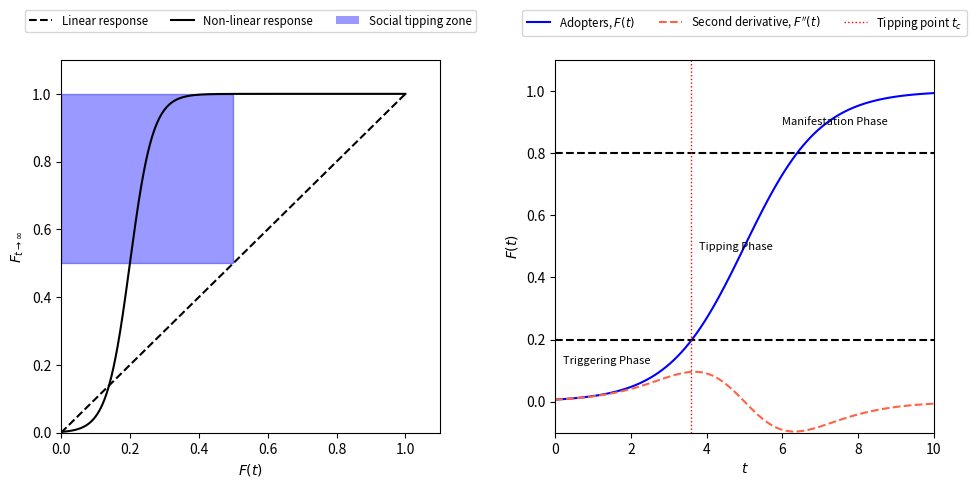

Here is the Python script that generated this plot: (Note: this script raises an exception after producing the figure.)
# -*- coding: utf-8 -*-
"""
Created on Wed Sep 27 02:25:12 2023

[redacted]
"""

import seaborn as sns
import matplotlib.pyplot as plt
import matplotlib.gridspec as gridspec
import numpy as np

#%%

# Define sigmoid function
def sigmoid(x, k=30, x0=0.2):
    return 1 / (1 + np.exp(-k * (x - x0)))
# Define logistic function
def logistic(x, x0=5, k=1):
    return 1 / (1 + np.exp(-k * (x - x0)))

# Define the second derivative of the logistic function
def second_derivative_logistic(x, x0=5, k=1):
    fx = logistic(x, x0, k)
    return k * fx * (1 - fx) * (1 - 2 * fx) * k

# Define x range for the first plot
x1 = np.linspace(0, 1, 1000)

# Define x range for the second plot
x2 = np.linspace(0, 10, 100)

# Initialize the figure and axes with adjusted width ratio

#fig = plt.figure(figsize=(12, 6))
fig = plt.figure(figsize=(10, 5))
gs = gridspec.GridSpec(1, 2, width_ratios=[1, 1])  # Set the width ratio to 1:1
ax0 = plt.subplot(gs[0])
ax1 = plt.subplot(gs[1]) #sharey=ax0)  # Share the y-axis with the first plot

# First plot
sns.lineplot(x=x1, y=x1, ax=ax0, color='black', linestyle='--')
sns.lineplot(x=x1, y=sigmoid(x1), ax=ax0, color='Black', linestyle='-')
ax0.fill_between(x1, 0.5, 1, where=(x1 < 0.5), color='blue', alpha=0.4)
ax0.set_xlabel('$F(t)$')
ax0.set_ylabel('$F_{t\\to \\infty}$')

# Get the Line2D objects from the Axes
lines = ax0.get_lines()
ax0.legend([lines[0], lines[1], plt.Rectangle((0,0),1,1,fc='blue', alpha=0.4)],
           ['Linear response', 'Non-linear response', 'Social tipping zone'],
           loc='upper center', bbox_to_anchor=(0.5, 1.15), ncol=3, fontsize='small')

# Set the limits to start from the origin
ax0.set_xlim(0, 1.1)
ax0.set_ylim(0, 1.1)

d2 = np.argmax(second_derivative_logistic(x2))

# Second plot
sns.lineplot(x=x2, y=logistic(x2), ax=ax1, color='blue', linestyle='-')
sns.lineplot(x=x2, y=second_derivative_logistic(x2), ax=ax1, color='tomato', linestyle='--')
ax1.axhline(0.2, color='black', linestyle='--')
ax1.axhline(0.8, color='black', linestyle='--')
ax1.axvline(x = np.argmax(second_derivative_logistic(x2))/10, 
            color = "red",  linewidth = 1, linestyle = 'dotted')
ax1.text(0.2, 0.13, 'Triggering Phase', fontsize=8, va='center', ha='left')
ax1.text(3.8, 0.5, 'Tipping Phase', fontsize=8, va='center', ha='left')
ax1.text(6, 0.9, 'Manifestation Phase', fontsize=8, va='center', ha='left')




ax1.set_xlabel('$t$')
ax1.set_ylabel('$F(t)$')

# Set the limits to start from the origin
ax1.set_xlim(0, 10)
ax1.set_ylim(-0.1, 1.1)

# Get the Line2D objects from the Axes
lines = ax1.get_lines()
# ax1.legend([lines[0], lines[1]],
#            ['Adopters, $F(t)$', "Second Derivative, $F''(t)$"],
#            loc='upper center', bbox_to_anchor=(0.5, 1.15), ncol=3, fontsize='small')
            
ax1.legend([lines[0], lines[1], lines[4]],
            ['Adopters, $F(t)$', "Second derivative, $F''(t)$", "Tipping point $t_c$" ],
            loc='upper center', bbox_to_anchor=(0.5, 1.15), ncol=3, fontsize='small')
# Adjust space between plots and show the figure
plt.subplots_adjust(wspace=0.2)
plt.tight_layout()
plt.savefig("../Figures/concept_tipping_1.pdf", dpi=300 )
plt.show()

